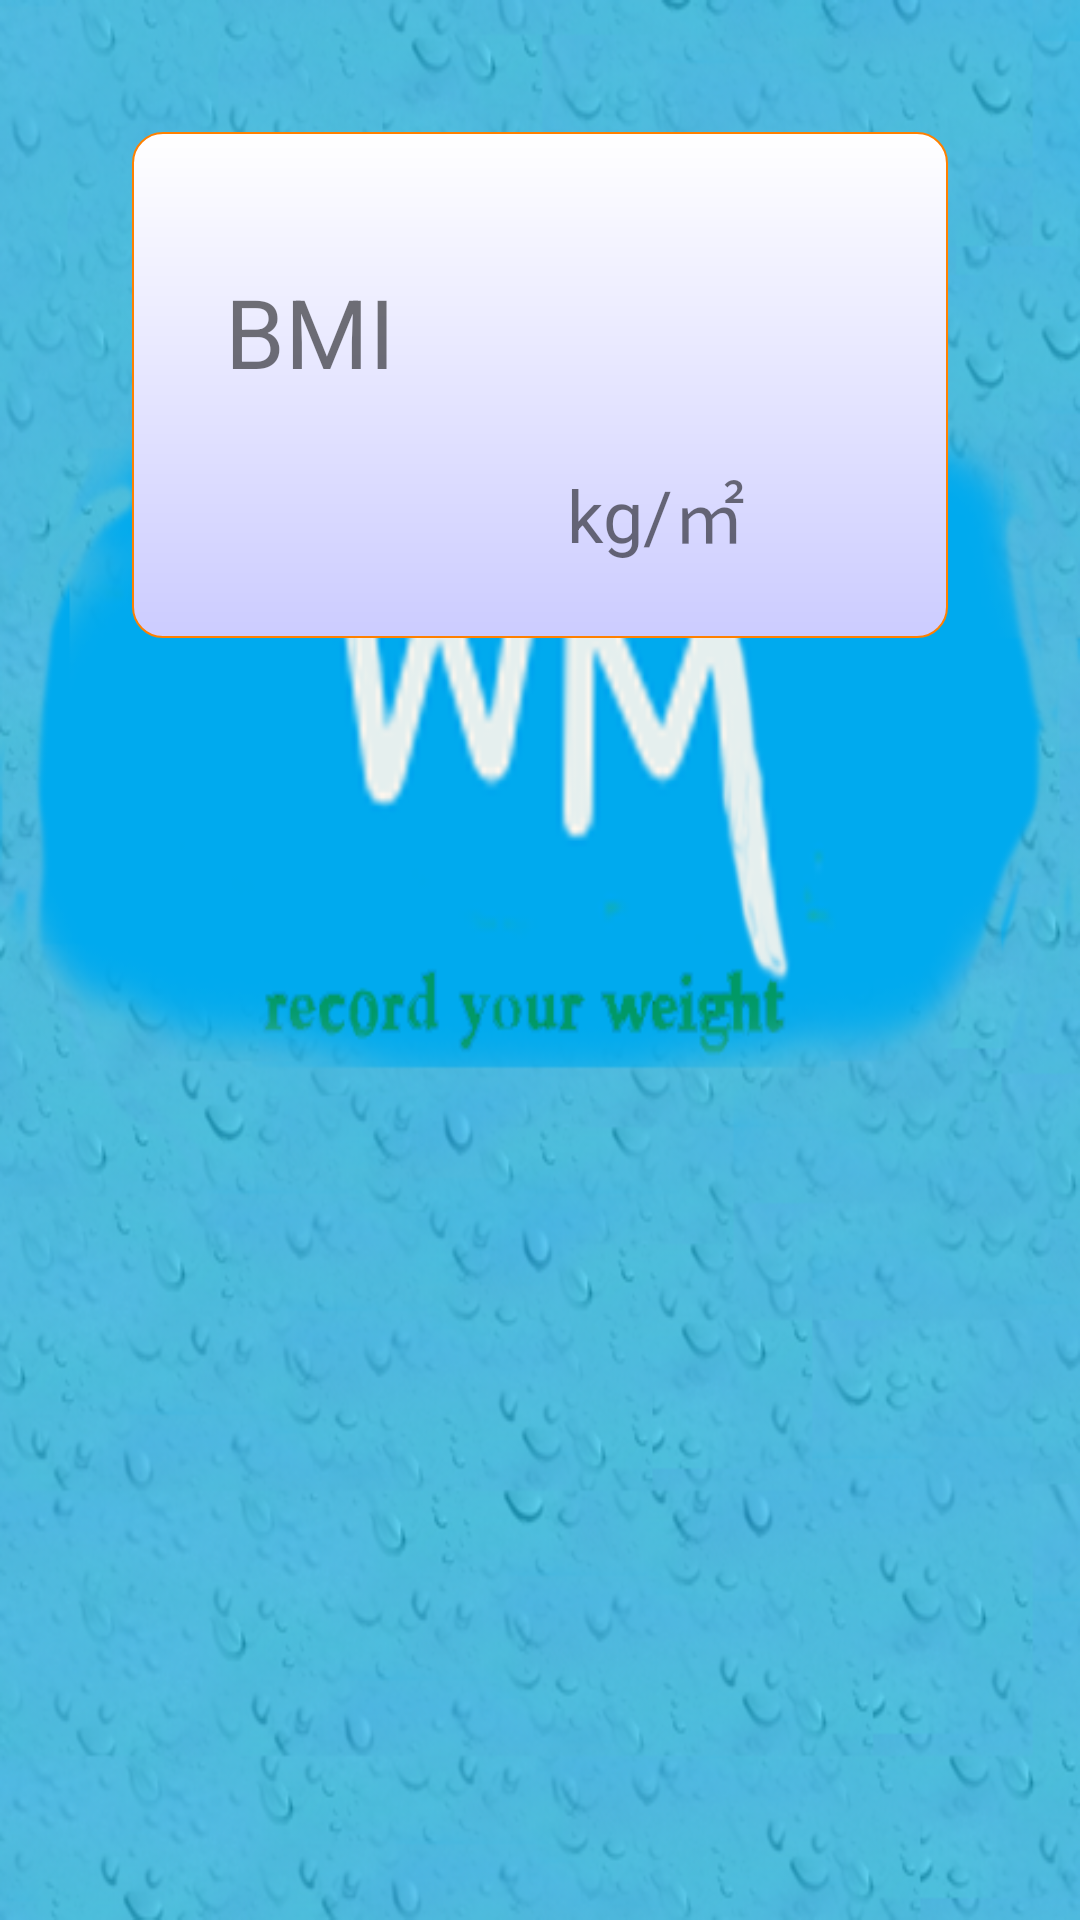

Write the Android layout XML for this screen, with the resource values it uses.
<!-- AndroidManifest.xml: application theme AppTheme -->
<!-- res/layout/list_setting_head_item.xml -->
<?xml version="1.0" encoding="utf-8"?>
<RelativeLayout xmlns:android="http://schemas.android.com/apk/res/android"
    android:layout_width="match_parent"
    android:layout_height="wrap_content"
    android:layout_gravity="center_vertical"
    android:padding="1dp">

    <FrameLayout
        android:id="@+id/setting_bmi"
        android:layout_width="match_parent"
        android:layout_height="168.8dip"
        android:layout_alignParentTop="true"
        android:layout_margin="@dimen/my_luck_size"
        android:background="@drawable/shape_round_corner"
        android:layout_marginBottom="@dimen/my_luck_size">

        <TextView
            android:id="@+id/bmi_bmi"
            android:layout_width="wrap_content"
            android:layout_height="wrap_content"
            android:layout_marginLeft="26dp"
            android:gravity="center_vertical|right"
            android:text="BMI"
            android:textSize="32sp"
            android:layout_marginTop="40dp" />


        <TextView
            android:id="@+id/bmi_name"
            android:layout_width="wrap_content"
            android:layout_height="wrap_content"
            android:layout_marginLeft="140dp"
            android:gravity="left|center_vertical"
            android:textSize="@dimen/number_button_text_size"
            android:layout_marginTop="45dp" />

        <TextView
            android:id="@+id/bmi_value"
            android:layout_width="wrap_content"
            android:layout_height="wrap_content"
            android:layout_marginLeft="26dp"
            android:gravity="center_vertical|right"
            android:textSize="32sp"
            android:layout_marginTop="100dp" />
=
        <TextView
            android:id="@+id/bmi_unit"
            android:layout_width="wrap_content"
            android:layout_height="wrap_content"
            android:layout_marginLeft="140dp"
            android:gravity="left|center_vertical"
            android:textSize="@dimen/number_button_text_size"
            android:text="kg/㎡"
            android:layout_marginTop="104dp" />

    </FrameLayout>

</RelativeLayout>
<!-- resources referenced by this layout -->
<resources>
  <dimen name="my_luck_size">43dp</dimen>
  <dimen name="number_button_text_size">24sp</dimen>
  <!-- drawable shape_round_corner (drawable) -->
  <?xml version="1.0" encoding="utf-8"?>
  <shape xmlns:android="http://schemas.android.com/apk/res/android">
  
      
      <solid android:color="@color/light_purple" />
      
      <gradient
          android:angle="270"
          android:endColor="@color/light_purple"
          android:startColor="@color/back_white" />
  
      
      <stroke
          android:width="2px"
          android:color="@color/back_orange" />
      
      <corners
          android:bottomLeftRadius="30px"
          android:bottomRightRadius="30px"
          android:topLeftRadius="30px"
          android:topRightRadius="30px" />
      
      <padding
          android:bottom="5dp"
          android:left="5dp"
          android:right="5dp"
          android:top="5dp" />
  
  </shape>
  <style name="AppTheme" parent="Theme.AppCompat.Light.NoActionBar">
          
          <item name="android:windowNoTitle">false</item>
          <item name="android:windowTitleBackgroundStyle">@color/back_black</item>
          <item name="android:windowBackground">@drawable/app_start_bgd</item>
          
      </style>s
  <color name="light_purple">#CCCCFF</color>
  <color name="back_white">#FFFFFF</color>
  <color name="back_orange">#FF8000</color>
  <color name="back_black">#000000</color>
  <!-- drawable app_start_bgd (drawable) -->
  <?xml version="1.0" encoding="utf-8"?>
  <selector xmlns:android="http://schemas.android.com/apk/res/android">
      <item android:drawable="@mipmap/app_start_pic"/>
  </selector>
</resources>
